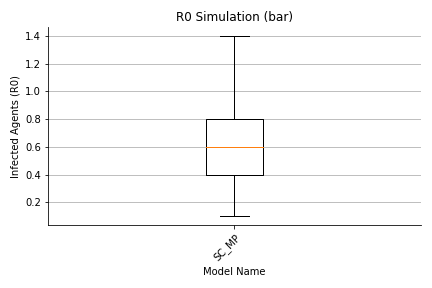

The file beside this chart, header and first rows:
, 0, 1, 2, 3, 4, 5, 6, 7, 8, 9, 10, 11, 12, 13, 14, 15, 16, 17, 18, 19, 20, 21, 22
largeGathering, 0.0, 0.0, 0.0, 0.0, 0.0, 0.0, 0.0, 0.0, 0.0, 0.0, 0.0, 0.0, 0.0, 0.0, 0.0, 0.0, 0.0, 0.0, 0.0, 0.0, 0.0, 0.0, 0.0
dorm, 2.0, 3.0, 7.0, 4.0, 5.0, 7.0, 1.0, 4.0, 12.0, 6.0, 4.0, 20.0, 1.0, 10.0, 4.0, 1.0, 3.0, 7.0, 8.0, 4.0, 5.0, 8.0, 2.0
classroom, 1.0, 4.0, 5.0, 11.0, 2.0, 5.0, 1.0, 6.0, 11.0, 2.0, 3.0, 25.0, 0.0, 8.0, 5.0, 2.0, 6.0, 4.0, 7.0, 2.0, 0.0, 10.0, 4.0
dining, 0.0, 0.0, 0.0, 0.0, 0.0, 0.0, 0.0, 0.0, 0.0, 0.0, 0.0, 0.0, 0.0, 0.0, 0.0, 0.0, 0.0, 0.0, 0.0, 0.0, 0.0, 0.0, 0.0
library, 0.0, 0.0, 0.0, 0.0, 0.0, 0.0, 0.0, 0.0, 0.0, 0.0, 0.0, 0.0, 0.0, 0.0, 0.0, 0.0, 0.0, 0.0, 0.0, 0.0, 0.0, 0.0, 0.0
gym, 0.0, 0.0, 0.0, 0.0, 0.0, 0.0, 0.0, 0.0, 0.0, 0.0, 0.0, 0.0, 0.0, 0.0, 0.0, 0.0, 0.0, 0.0, 0.0, 0.0, 0.0, 0.0, 0.0
social, 1.0, 1.0, 3.0, 6.0, 5.0, 13.0, 0.0, 6.0, 16.0, 8.0, 11.0, 19.0, 1.0, 19.0, 4.0, 4.0, 0.0, 2.0, 7.0, 0.0, 2.0, 7.0, 1.0
transit, 0.0, 0.0, 0.0, 0.0, 0.0, 0.0, 0.0, 0.0, 0.0, 0.0, 0.0, 0.0, 0.0, 0.0, 1.0, 0.0, 0.0, 0.0, 0.0, 0.0, 0.0, 0.0, 0.0
offCampus, 4.0, 5.0, 4.0, 5.0, 3.0, 6.0, 3.0, 2.0, 6.0, 1.0, 2.0, 4.0, 5.0, 3.0, 3.0, 3.0, 3.0, 3.0, 2.0, 2.0, 5.0, 7.0, 4.0
office, 4.0, 0.0, 0.0, 2.0, 1.0, 0.0, 0.0, 0.0, 1.0, 0.0, 0.0, 1.0, 0.0, 0.0, 0.0, 0.0, 1.0, 1.0, 0.0, 0.0, 2.0, 0.0, 0.0
total, 19.0, 20.0, 26.0, 35.0, 23.0, 38.0, 12.0, 25.0, 53.0, 24.0, 27.0, 76.0, 14.0, 47.0, 24.0, 17.0, 20.0, 24.0, 31.0, 15.0, 21.0, 39.0, 18.0
max, 9.0, 9.0, 13.0, 11.0, 12.0, 10.0, 9.0, 13.0, 11.0, 12.0, 13.0, 17.0, 9.0, 14.0, 12.0, 10.0, 9.0, 10.0, 14.0, 10.0, 12.0, 12.0, 9.0
